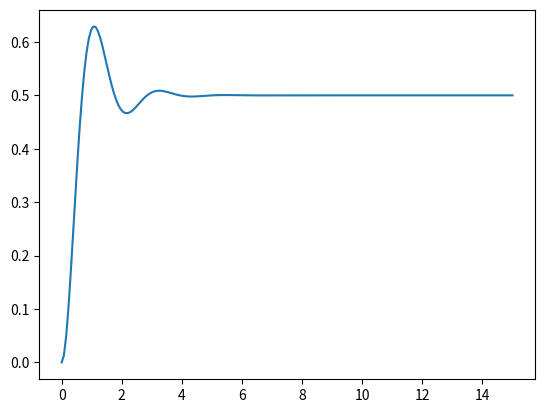
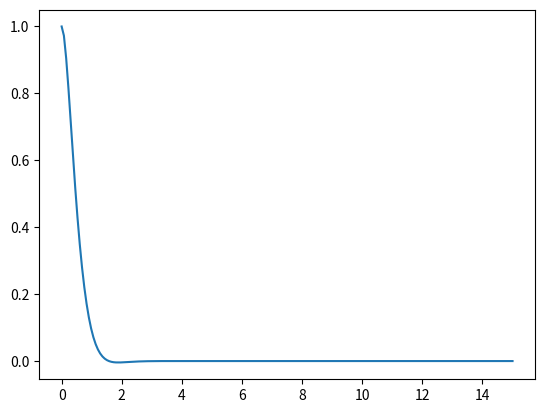
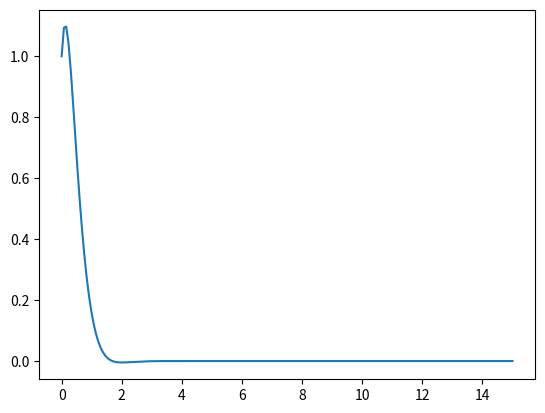
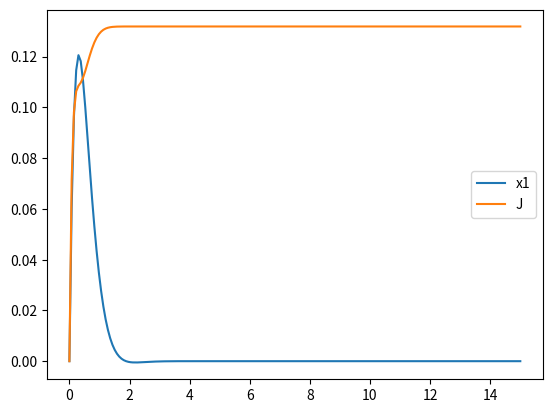
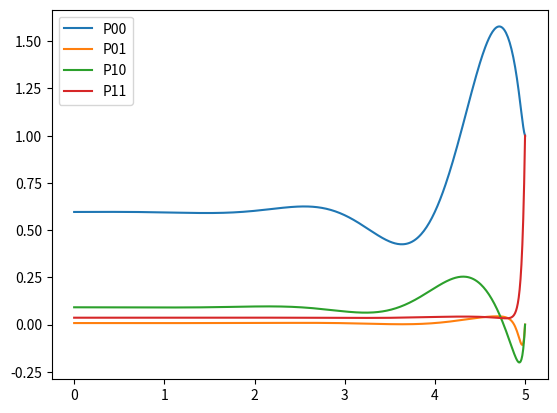
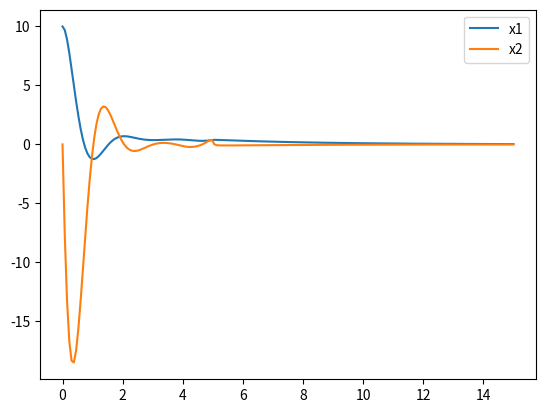
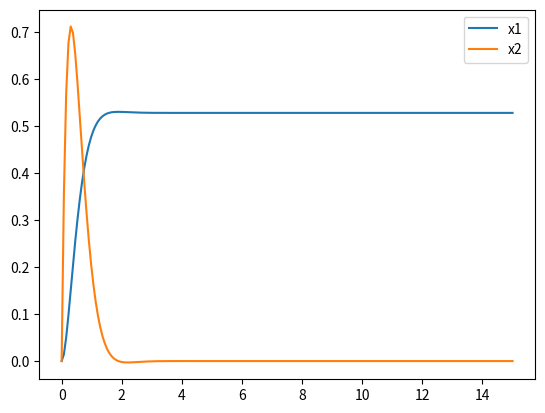

Recreate these plots in Python, in order.
from numpy import array, linspace, asarray, eye, append
from scipy.integrate import odeint
from scipy.linalg import solve_continuous_are, inv
from scipy.interpolate import interp1d
from matplotlib.pyplot import plot, figure, show, legend

def main():
    # parametry modelu
    params = dict(R=0.5, L=0.2, C=0.5)

    # model
    A = array([
        [0, 1], 
        [-1/params['L']/params['C'], -params['R']/params['L']]
    ])

    B = array([
        [0],
        [1/params['L']]
    ])

    def ex2():
        # odeint fun (2.2)
        def model_odeint_2_2(x, t, v):
            x = asarray(x).reshape((2,1))
            u = v
            return (A@x+B*u).flatten()

        # odeint fun (2.4)
        def model_odeint_2_4(x, t, K):
            x = asarray(x).reshape((2,1))
            u = -K@x
            return (A@x+B*u).flatten()

        # odeint fun (2.6)
        def model_odeint_2_6(x, t, K, R):
            x = (asarray(x)[0:-1]).reshape((2,1))
            u = -K@x
            dxdt = A@x+B@u
            dJdt = x.T@Q@x+u.T@R@u
            return append(dxdt, dJdt)

        # 2.1
        Q = eye(2,2)
        R = array([[1]])
        P = solve_continuous_are(A,B,Q,R)
        K = inv(R)*B.T@P # R^-1 * B^T * P
        print(f'K={K}')

        # 2.3
        t = linspace(0, 15, num=200)
        x0 = [0, 0]
        x_2_3 = odeint(model_odeint_2_2, x0, t, args=([1],))
        figure()
        plot(t, x_2_3[:, 0])

        # 2.4
        x0 = [1, 0]
        x_2_4 = odeint(model_odeint_2_4, x0, t, args=(K,)) 
        figure()
        plot(t, x_2_4[:, 0])
        show()

        # 2.5
        x0 = [1, 2]
        x_2_5 = odeint(model_odeint_2_4, x0, t, args=(K,)) 
        figure()
        plot(t, x_2_5[:, 0])
        show()        

        # 2.6
        x0 = [0, 1, 0]
        x_2_6 = odeint(model_odeint_2_6, x0, t, args=(K,R))
        J = x_2_6[-1, 2]
        print(f'J={J}')
        figure()
        plot(t, x_2_6[:, 0], label='x1')
        plot(t, x_2_6[:, 2], label='J')
        legend()
        show()

    def ex3():

        # rikati
        def ric_odeint(P, t, Q, R):
            P = asarray(P).reshape((2,2))
            return (-(P@A-P@B@inv(R)@B.T+A.T@P+Q)).flatten()

        # parametry regulatora
        Q = eye(2,2)
        R = array([[1]])
        
        # sym
        t1 = 5 # s 
        t = linspace(t1, 0, num=500)
        Pt1 = [1, 0, 0, 1] # S
        P = odeint(ric_odeint, Pt1, t, args=(Q,R))
            
        # plotowanie macierzy P (3.2)
        figure()
        plot(t, P[:,0], label="P00")
        plot(t, P[:,1], label="P01")
        plot(t, P[:,2], label="P10")
        plot(t, P[:,3], label="P11")
        legend()
        show()

        # funkcja macierzy P (interpolacja)
        Pfun = array([interp1d(t, P[:, i], fill_value='extrapolate') for i in range(P.shape[1])]).reshape((2,2))
        
        # odeint fun 3.4 
        def model_odeint_3_4(x, t, Pfun, R):
            x = asarray(x).reshape((2, 1))
            P = array([[Pfun[i, j](t) for j in range(Pfun.shape[0])] for i in range(Pfun.shape[1])])
            K = inv(R)*B.T@P
            ud = 1 # skok
            u = -K@x + ud
            return (A@x+B*u).flatten()

        x0 = [10, 0]
        t = linspace(0, 15, num=200)
        x = odeint(model_odeint_3_4, x0, t, args=(Pfun, R))

        # wykres odp skokowej (3.6)
        figure()
        plot(t, x[:, 0], label="x1")
        plot(t, x[:, 1], label="x2")
        legend()
        show()

        # 3.7
        def model_odeint_3_7(x, t, Pfun, R):
            x = (asarray(x)[0:-1]).reshape((2,1))

            P = array([[Pfun[i, j](t) for j in range(Pfun.shape[0])] for i in range(Pfun.shape[1])])
            K = inv(R)*B.T@P
    
            ud = 1
            u = -K@x + ud
            
            dxdt = A@x+B@u
            dJdt = x.T@Q@x+u.T@R@u
            return append(dxdt.flatten(), dJdt)

        # obliczanie wskaznika jakosci
        x0 = append(x0, 0)
        J = odeint(model_odeint_3_7, x0, t, args=(Pfun, R))[:, -1][-1]
        print(f"J={J}")
        # to nie jest minimalna wartosc wskaznika bo rozwazania byly dla wejscia 0 a teraz nie jest
        # horyzont no to zalezy od t (jest na 15 sek ustawione)

    def ex4():
        def model_odeint_4_1(x, t, K):
            x = asarray(x).reshape((2,1))
            qd = 5
            xd = array([[qd], [0]])
            
            e = xd - x
            u = -(-K@e) + B.T@xd #1/params['C']*qd

            dxdt = A@x + B@u
            return dxdt.flatten()

        # wyznaczanie K, R
        Q = eye(2,2)
        R = array([[1]])
        P = solve_continuous_are(A,B,Q,R)
        K = inv(R)*B.T@P # R^-1 * B^T * P
        print(f'K={K}')

        # 4.5
        t = linspace(0, 15, num=200)
        x0 = [0, 0]
        x_4_5 = odeint(model_odeint_4_1, x0, t, args=(K,))

        figure()
        plot(t, x_4_5[:, 0], label='x1')
        plot(t, x_4_5[:, 1], label='x2')
        legend()
        show()
    
    # wykresy sa zakomentowane
    ex2()
    ex3()
    ex4()

if __name__ == '__main__':
    main()